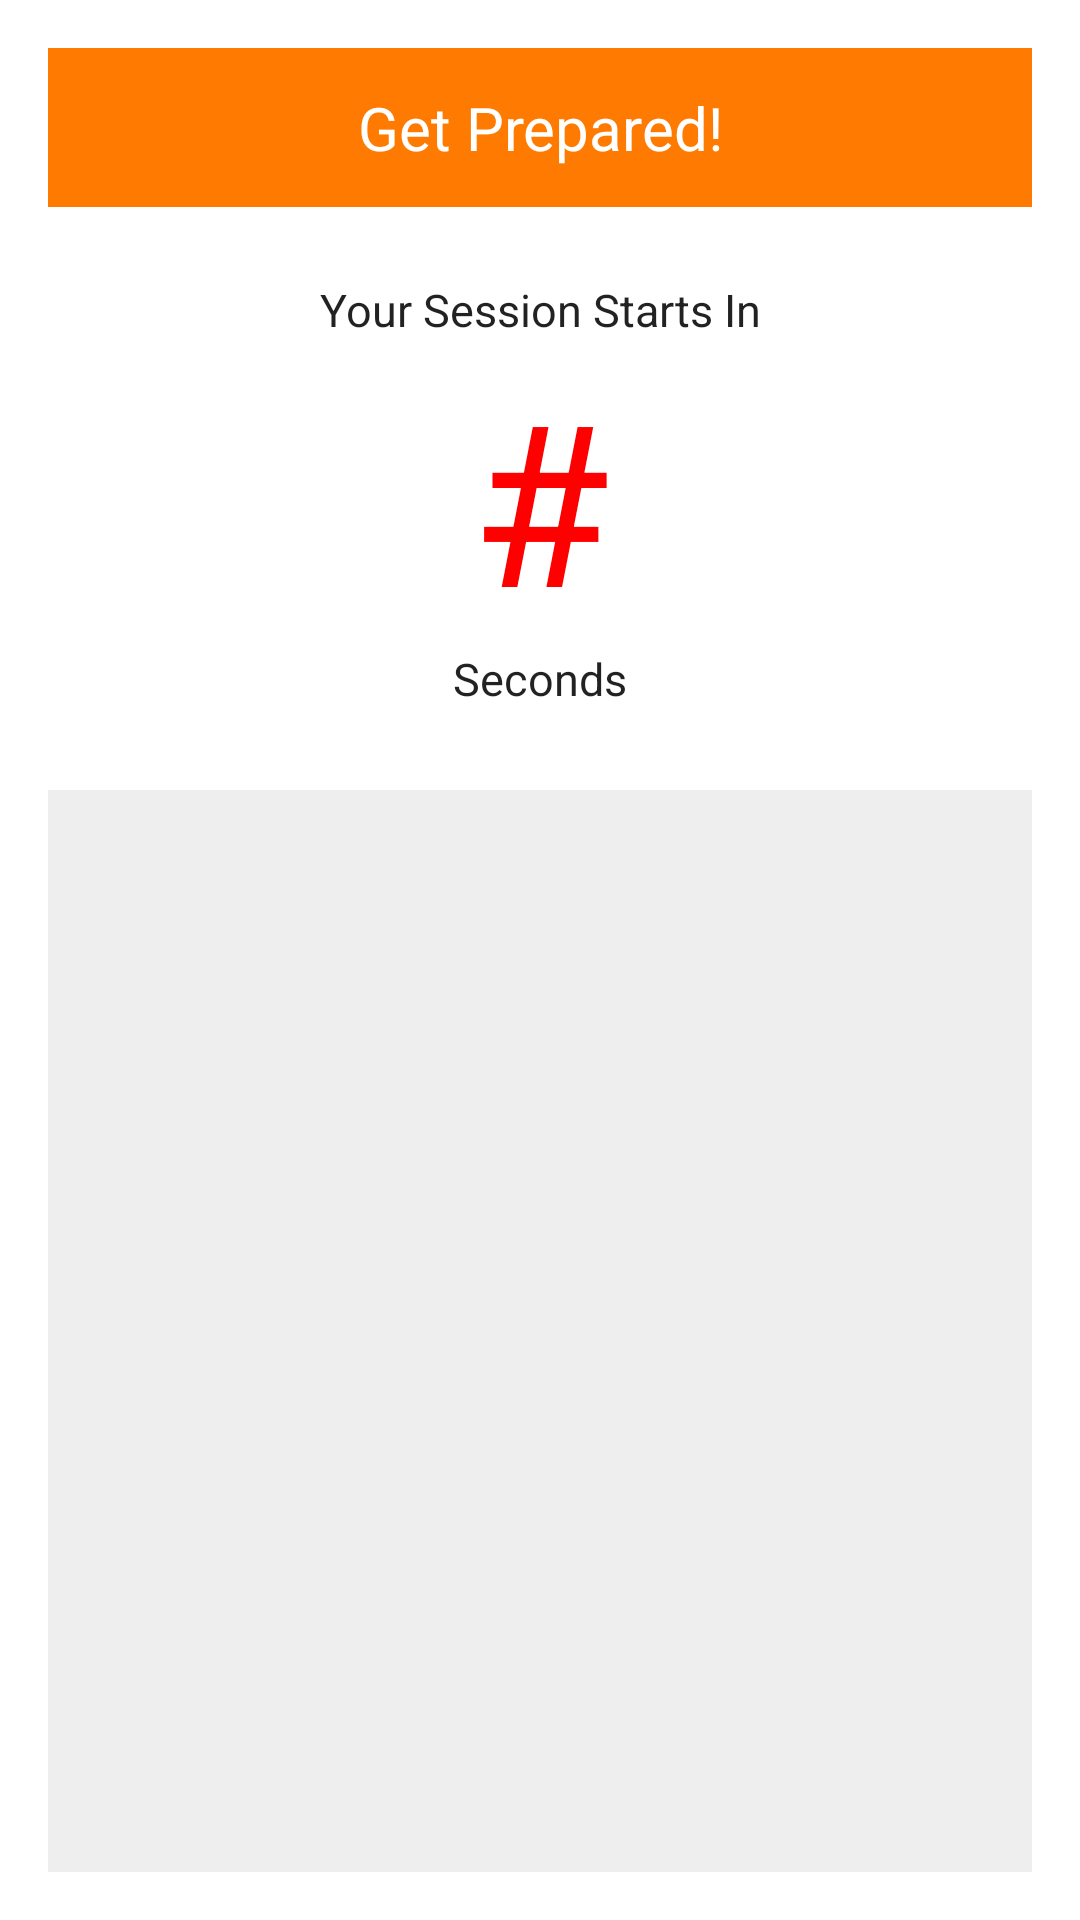

Layout XML and referenced resources for this Android screen:
<!-- AndroidManifest.xml: activity theme Theme.AppCompat.Dialog -->
<!-- res/layout/activity_pop.xml -->
<?xml version="1.0" encoding="utf-8"?>
<LinearLayout xmlns:android="http://schemas.android.com/apk/res/android"
android:background="#eeeeee"
android:orientation="vertical"
android:layout_width="300dp"
android:layout_height="wrap_content">


<LinearLayout
    android:orientation="horizontal"
    android:layout_width="match_parent"
    android:layout_height="wrap_content">
    <TextView
        android:textSize="20sp"
        android:textColor="#fff"
        android:gravity="center"
        android:text="Get Prepared!"
        android:background="#ff7a00"
        android:layout_width="match_parent"
        android:layout_height="53dp" />
</LinearLayout>



<LinearLayout
    android:padding="24dp"
    android:orientation="vertical"
    android:background="#ffffff"
    android:layout_width="match_parent"
    android:layout_height="wrap_content">

    <TextView
        android:id="@+id/popup_desc1"
        android:text="Your Session Starts In"
        android:textSize="15sp"
        android:textColor="#000"
        android:alpha="0.87"
        android:gravity="center"
        android:layout_marginBottom="3dp"
        android:layout_width="match_parent"
        android:layout_height="wrap_content"/>

    <TextView
        android:id="@+id/countdown_timer"
        android:layout_width="match_parent"
        android:layout_height="wrap_content"
        android:text="#"
        android:textColor="#ff0000"
        android:textAlignment="center"
        android:textSize="75sp"/>


    <TextView
        android:id="@+id/popup_desc2"
        android:textSize="15sp"
        android:textColor="#000"
        android:alpha="0.87"
        android:gravity="center"
        android:text="Seconds"
        android:layout_marginBottom="3dp"
        android:layout_width="match_parent"
        android:layout_height="wrap_content" />


</LinearLayout>

</LinearLayout>
<!-- resources referenced by this layout -->
<resources>

</resources>
